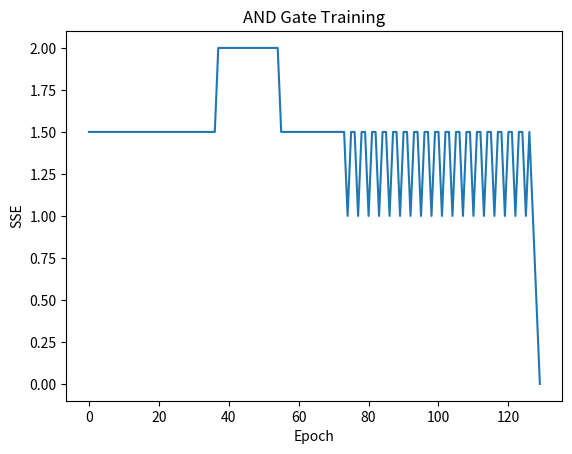

Write the Python code that produced this figure.
import numpy as np
import matplotlib.pyplot as plt

def step_activation(x):
    return 1 if x >= 0 else 0

def train_perceptron(X, y, w_init, bias_init, lr=0.05, max_epochs=1000, tol=0.002):
    weights = np.array(w_init, dtype=float)
    bias = bias_init
    history = []
    for epoch in range(1, max_epochs+1):
        outputs = []
        for xi, yi in zip(X, y):
            net = np.dot(xi, weights) + bias
            out = step_activation(net)
            delta = yi - out
            weights += lr * delta * xi
            bias += lr * delta
            outputs.append(out)
        err = np.sum((y - outputs) ** 2) / 2.0
        history.append(err)
        if err <= tol:
            break
    return weights, bias, history, epoch

if __name__ == "__main__":
    X = np.array([[0,0],[0,1],[1,0],[1,1]])
    y = np.array([0,0,0,1])
    w_init = [0.2, -0.75]
    bias_init = 10.0
    weights, bias, history, epochs = train_perceptron(X, y, w_init, bias_init)
    print("Final Weights:", weights)
    print("Final Bias:", bias)
    print("Epochs:", epochs)
    plt.plot(history)
    plt.xlabel("Epoch")
    plt.ylabel("SSE")
    plt.title("AND Gate Training")
    plt.show()
